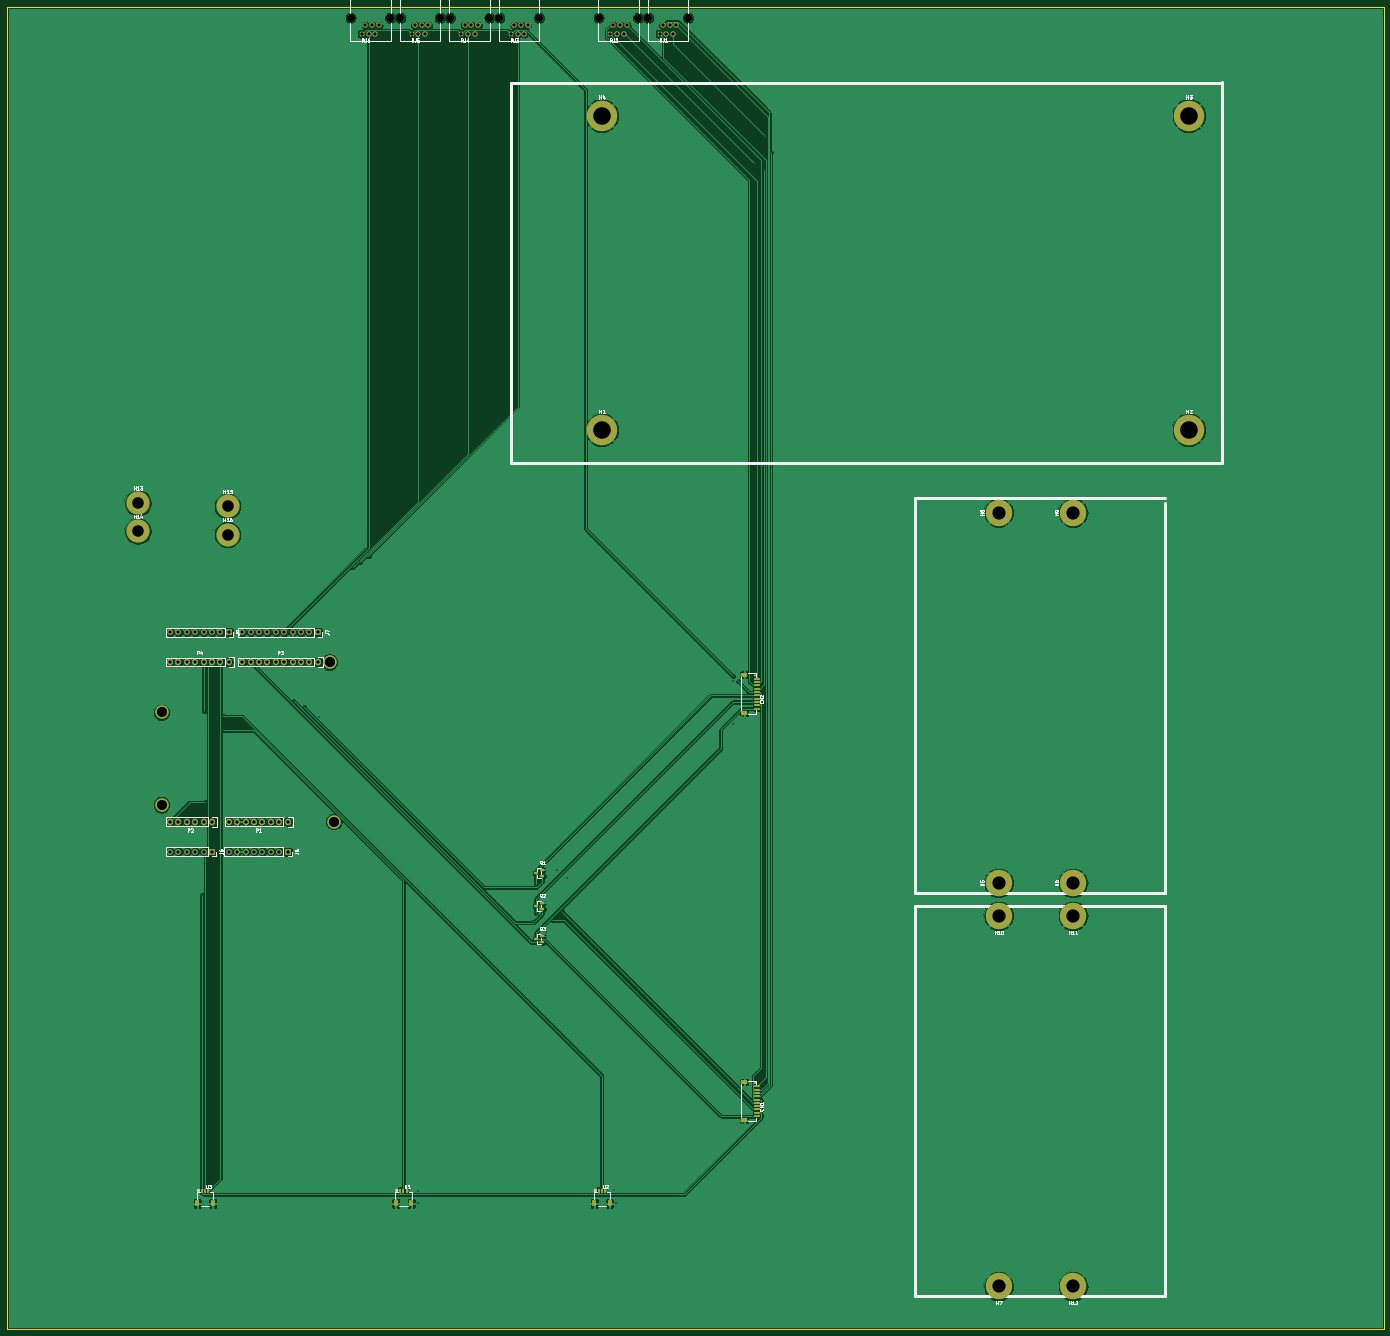
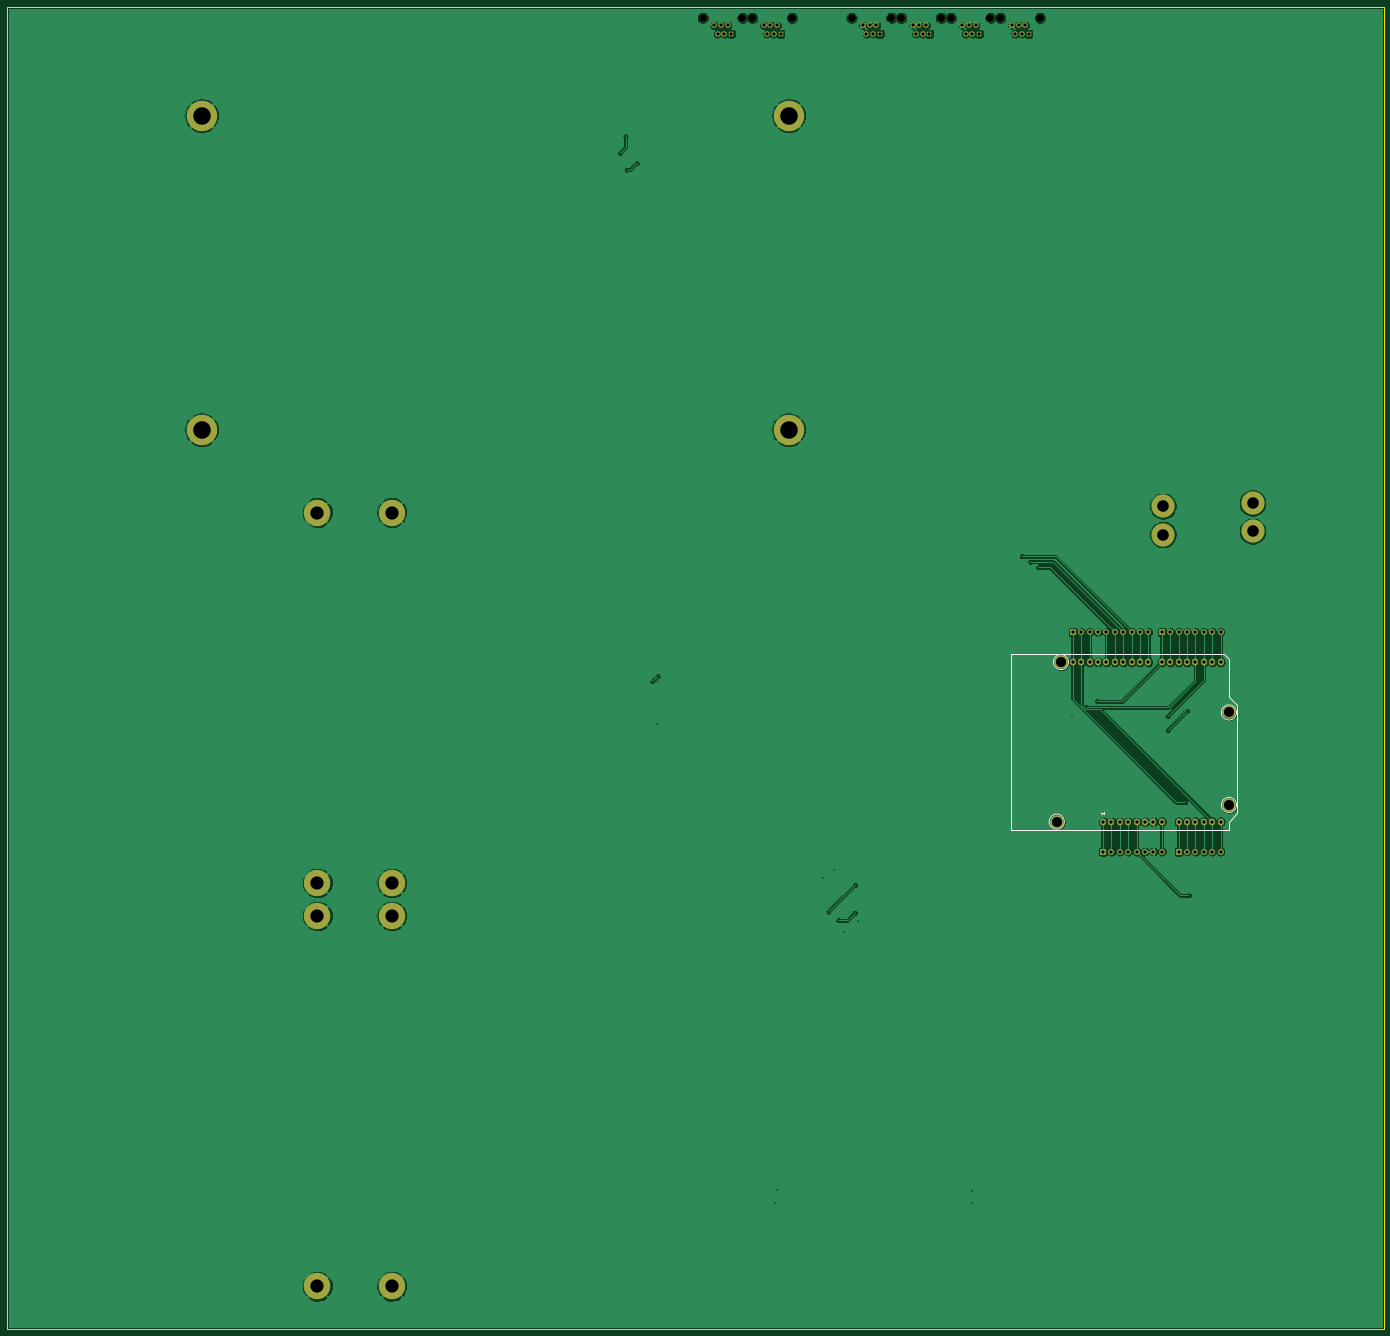
Circuit board: 11 layer files. Board 416.5 x 400.0 mm.
- bottom_copper: Lifting_Mech_PCB_Mount-B_Cu.gbl (187632 bytes)
- bottom_mask: Lifting_Mech_PCB_Mount-B_Mask.gbs (4187 bytes)
- paste: Lifting_Mech_PCB_Mount-B_Paste.gbp (509 bytes)
- bottom_silk: Lifting_Mech_PCB_Mount-B_SilkS.gbo (5149 bytes)
- outline: Lifting_Mech_PCB_Mount-Edge_Cuts.gm1 (685 bytes)
- top_copper: Lifting_Mech_PCB_Mount-F_Cu.gtl (250734 bytes)
- top_mask: Lifting_Mech_PCB_Mount-F_Mask.gts (5620 bytes)
- paste: Lifting_Mech_PCB_Mount-F_Paste.gtp (1942 bytes)
- top_silk: Lifting_Mech_PCB_Mount-F_SilkS.gto (37763 bytes)
- drill: Lifting_Mech_PCB_Mount-NPTH.drl (441 bytes)
- drill: Lifting_Mech_PCB_Mount-PTH.drl (2759 bytes)

=== bottom_copper: Lifting_Mech_PCB_Mount-B_Cu.gbl (187632 bytes, source omitted) ===
=== bottom_mask: Lifting_Mech_PCB_Mount-B_Mask.gbs ===
G04 #@! TF.GenerationSoftware,KiCad,Pcbnew,(5.1.9)-1*
G04 #@! TF.CreationDate,2022-01-25T19:13:17-07:00*
G04 #@! TF.ProjectId,Lifting_Mech_PCB_Mount,4c696674-696e-4675-9f4d-6563685f5043,rev?*
G04 #@! TF.SameCoordinates,Original*
G04 #@! TF.FileFunction,Soldermask,Bot*
G04 #@! TF.FilePolarity,Negative*
%FSLAX46Y46*%
G04 Gerber Fmt 4.6, Leading zero omitted, Abs format (unit mm)*
G04 Created by KiCad (PCBNEW (5.1.9)-1) date 2022-01-25 19:13:17*
%MOMM*%
%LPD*%
G01*
G04 APERTURE LIST*
%ADD10C,8.000000*%
%ADD11C,7.000000*%
%ADD12C,2.400000*%
%ADD13C,1.600000*%
%ADD14R,1.600000X1.600000*%
%ADD15O,1.727200X2.032000*%
%ADD16C,4.064000*%
%ADD17C,9.200000*%
%ADD18R,1.700000X1.700000*%
%ADD19O,1.700000X1.700000*%
G04 APERTURE END LIST*
D10*
X300000000Y-153000000D03*
D11*
X66798000Y-159685000D03*
X66798000Y-151135000D03*
X39748000Y-158685000D03*
X39748000Y-150135000D03*
D12*
X116000000Y-3430000D03*
X104000000Y-3430000D03*
D13*
X110510000Y-5730000D03*
X109490000Y-8270000D03*
X108470000Y-5730000D03*
D14*
X107450000Y-8270000D03*
D13*
X112550000Y-5730000D03*
X111530000Y-8270000D03*
D12*
X131000000Y-3430000D03*
X119000000Y-3430000D03*
D13*
X125510000Y-5730000D03*
X124490000Y-8270000D03*
X123470000Y-5730000D03*
D14*
X122450000Y-8270000D03*
D13*
X127550000Y-5730000D03*
X126530000Y-8270000D03*
D12*
X146000000Y-3430000D03*
X134000000Y-3430000D03*
D13*
X140510000Y-5730000D03*
X139490000Y-8270000D03*
X138470000Y-5730000D03*
D14*
X137450000Y-8270000D03*
D13*
X142550000Y-5730000D03*
X141530000Y-8270000D03*
D12*
X161000000Y-3430000D03*
X149000000Y-3430000D03*
D13*
X155510000Y-5730000D03*
X154490000Y-8270000D03*
X153470000Y-5730000D03*
D14*
X152450000Y-8270000D03*
D13*
X157550000Y-5730000D03*
X156530000Y-8270000D03*
D12*
X191000000Y-3430000D03*
X179000000Y-3430000D03*
D13*
X185510000Y-5730000D03*
X184490000Y-8270000D03*
X183470000Y-5730000D03*
D14*
X182450000Y-8270000D03*
D13*
X187550000Y-5730000D03*
X186530000Y-8270000D03*
D12*
X206000000Y-3430000D03*
X194000000Y-3430000D03*
D13*
X200510000Y-5730000D03*
X199490000Y-8270000D03*
X198470000Y-5730000D03*
D14*
X197450000Y-8270000D03*
D13*
X202550000Y-5730000D03*
X201530000Y-8270000D03*
D15*
X84968000Y-246485000D03*
X82428000Y-246485000D03*
X79888000Y-246485000D03*
X77348000Y-246485000D03*
X74808000Y-246485000D03*
X72268000Y-246485000D03*
X69728000Y-246485000D03*
X67188000Y-246485000D03*
X62108000Y-246485000D03*
X59568000Y-246485000D03*
X57028000Y-246485000D03*
X54488000Y-246485000D03*
X51948000Y-246485000D03*
X49408000Y-246485000D03*
X94112000Y-198225000D03*
X91572000Y-198225000D03*
X89032000Y-198225000D03*
X86492000Y-198225000D03*
X83952000Y-198225000D03*
X81412000Y-198225000D03*
X78872000Y-198225000D03*
X76332000Y-198225000D03*
X73792000Y-198225000D03*
X71252000Y-198225000D03*
X67188000Y-198225000D03*
X64648000Y-198225000D03*
X62108000Y-198225000D03*
X59568000Y-198225000D03*
X57028000Y-198225000D03*
X54488000Y-198225000D03*
X51948000Y-198225000D03*
X49408000Y-198225000D03*
D16*
X98938000Y-246485000D03*
X46868000Y-241405000D03*
X97668000Y-198225000D03*
X46868000Y-213465000D03*
D17*
X180000000Y-128000000D03*
X357500000Y-128000000D03*
X357500000Y-33000000D03*
X180000000Y-33000000D03*
D10*
X300000000Y-265000000D03*
X322500000Y-265000000D03*
X300000000Y-387000000D03*
X322500000Y-153000000D03*
X300000000Y-275000000D03*
X322500000Y-275000000D03*
X322500000Y-387000000D03*
D18*
X84968000Y-255530000D03*
D19*
X82428000Y-255530000D03*
X79888000Y-255530000D03*
X77348000Y-255530000D03*
X74808000Y-255530000D03*
X72268000Y-255530000D03*
X69728000Y-255530000D03*
X67188000Y-255530000D03*
D18*
X62108000Y-255530000D03*
D19*
X59568000Y-255530000D03*
X57028000Y-255530000D03*
X54488000Y-255530000D03*
X51948000Y-255530000D03*
X49408000Y-255530000D03*
D18*
X94112000Y-189180000D03*
D19*
X91572000Y-189180000D03*
X89032000Y-189180000D03*
X86492000Y-189180000D03*
X83952000Y-189180000D03*
X81412000Y-189180000D03*
X78872000Y-189180000D03*
X76332000Y-189180000D03*
X73792000Y-189180000D03*
X71252000Y-189180000D03*
X49408000Y-189180000D03*
X51948000Y-189180000D03*
X54488000Y-189180000D03*
X57028000Y-189180000D03*
X59568000Y-189180000D03*
X62108000Y-189180000D03*
X64648000Y-189180000D03*
D18*
X67188000Y-189180000D03*
M02*

=== paste: Lifting_Mech_PCB_Mount-B_Paste.gbp ===
G04 #@! TF.GenerationSoftware,KiCad,Pcbnew,(5.1.9)-1*
G04 #@! TF.CreationDate,2022-01-25T19:13:17-07:00*
G04 #@! TF.ProjectId,Lifting_Mech_PCB_Mount,4c696674-696e-4675-9f4d-6563685f5043,rev?*
G04 #@! TF.SameCoordinates,Original*
G04 #@! TF.FileFunction,Paste,Bot*
G04 #@! TF.FilePolarity,Positive*
%FSLAX46Y46*%
G04 Gerber Fmt 4.6, Leading zero omitted, Abs format (unit mm)*
G04 Created by KiCad (PCBNEW (5.1.9)-1) date 2022-01-25 19:13:17*
%MOMM*%
%LPD*%
G01*
G04 APERTURE LIST*
G04 APERTURE END LIST*
M02*

=== bottom_silk: Lifting_Mech_PCB_Mount-B_SilkS.gbo ===
G04 #@! TF.GenerationSoftware,KiCad,Pcbnew,(5.1.9)-1*
G04 #@! TF.CreationDate,2022-01-25T19:13:17-07:00*
G04 #@! TF.ProjectId,Lifting_Mech_PCB_Mount,4c696674-696e-4675-9f4d-6563685f5043,rev?*
G04 #@! TF.SameCoordinates,Original*
G04 #@! TF.FileFunction,Legend,Bot*
G04 #@! TF.FilePolarity,Positive*
%FSLAX46Y46*%
G04 Gerber Fmt 4.6, Leading zero omitted, Abs format (unit mm)*
G04 Created by KiCad (PCBNEW (5.1.9)-1) date 2022-01-25 19:13:17*
%MOMM*%
%LPD*%
G01*
G04 APERTURE LIST*
%ADD10C,0.150000*%
%ADD11C,8.000000*%
%ADD12C,7.000000*%
%ADD13C,2.400000*%
%ADD14C,1.600000*%
%ADD15R,1.600000X1.600000*%
%ADD16O,1.727200X2.032000*%
%ADD17C,4.064000*%
%ADD18C,9.200000*%
%ADD19R,1.700000X1.700000*%
%ADD20O,1.700000X1.700000*%
G04 APERTURE END LIST*
D10*
X84515619Y-243659285D02*
X84515619Y-244230714D01*
X84515619Y-243945000D02*
X85515619Y-243945000D01*
X85372761Y-244040238D01*
X85277523Y-244135476D01*
X85229904Y-244230714D01*
X46868000Y-197209000D02*
X48392000Y-195685000D01*
X46868000Y-208639000D02*
X46868000Y-197209000D01*
X44328000Y-211179000D02*
X46868000Y-208639000D01*
X44328000Y-243945000D02*
X44328000Y-211179000D01*
X46868000Y-246485000D02*
X44328000Y-243945000D01*
X46868000Y-249025000D02*
X46868000Y-246485000D01*
X112908000Y-249025000D02*
X46868000Y-249025000D01*
X112908000Y-195685000D02*
X112908000Y-249025000D01*
X48392000Y-195685000D02*
X112908000Y-195685000D01*
X101224000Y-246485000D02*
G75*
G03*
X101224000Y-246485000I-2286000J0D01*
G01*
X49154000Y-241405000D02*
G75*
G03*
X49154000Y-241405000I-2286000J0D01*
G01*
X99954000Y-198225000D02*
G75*
G03*
X99954000Y-198225000I-2286000J0D01*
G01*
X49154000Y-213465000D02*
G75*
G03*
X49154000Y-213465000I-2286000J0D01*
G01*
%LPC*%
D11*
X300000000Y-153000000D03*
D12*
X66798000Y-159685000D03*
X66798000Y-151135000D03*
X39748000Y-158685000D03*
X39748000Y-150135000D03*
D13*
X116000000Y-3430000D03*
X104000000Y-3430000D03*
D14*
X110510000Y-5730000D03*
X109490000Y-8270000D03*
X108470000Y-5730000D03*
D15*
X107450000Y-8270000D03*
D14*
X112550000Y-5730000D03*
X111530000Y-8270000D03*
D13*
X131000000Y-3430000D03*
X119000000Y-3430000D03*
D14*
X125510000Y-5730000D03*
X124490000Y-8270000D03*
X123470000Y-5730000D03*
D15*
X122450000Y-8270000D03*
D14*
X127550000Y-5730000D03*
X126530000Y-8270000D03*
D13*
X146000000Y-3430000D03*
X134000000Y-3430000D03*
D14*
X140510000Y-5730000D03*
X139490000Y-8270000D03*
X138470000Y-5730000D03*
D15*
X137450000Y-8270000D03*
D14*
X142550000Y-5730000D03*
X141530000Y-8270000D03*
D13*
X161000000Y-3430000D03*
X149000000Y-3430000D03*
D14*
X155510000Y-5730000D03*
X154490000Y-8270000D03*
X153470000Y-5730000D03*
D15*
X152450000Y-8270000D03*
D14*
X157550000Y-5730000D03*
X156530000Y-8270000D03*
D13*
X191000000Y-3430000D03*
X179000000Y-3430000D03*
D14*
X185510000Y-5730000D03*
X184490000Y-8270000D03*
X183470000Y-5730000D03*
D15*
X182450000Y-8270000D03*
D14*
X187550000Y-5730000D03*
X186530000Y-8270000D03*
D13*
X206000000Y-3430000D03*
X194000000Y-3430000D03*
D14*
X200510000Y-5730000D03*
X199490000Y-8270000D03*
X198470000Y-5730000D03*
D15*
X197450000Y-8270000D03*
D14*
X202550000Y-5730000D03*
X201530000Y-8270000D03*
D16*
X84968000Y-246485000D03*
X82428000Y-246485000D03*
X79888000Y-246485000D03*
X77348000Y-246485000D03*
X74808000Y-246485000D03*
X72268000Y-246485000D03*
X69728000Y-246485000D03*
X67188000Y-246485000D03*
X62108000Y-246485000D03*
X59568000Y-246485000D03*
X57028000Y-246485000D03*
X54488000Y-246485000D03*
X51948000Y-246485000D03*
X49408000Y-246485000D03*
X94112000Y-198225000D03*
X91572000Y-198225000D03*
X89032000Y-198225000D03*
X86492000Y-198225000D03*
X83952000Y-198225000D03*
X81412000Y-198225000D03*
X78872000Y-198225000D03*
X76332000Y-198225000D03*
X73792000Y-198225000D03*
X71252000Y-198225000D03*
X67188000Y-198225000D03*
X64648000Y-198225000D03*
X62108000Y-198225000D03*
X59568000Y-198225000D03*
X57028000Y-198225000D03*
X54488000Y-198225000D03*
X51948000Y-198225000D03*
X49408000Y-198225000D03*
D17*
X98938000Y-246485000D03*
X46868000Y-241405000D03*
X97668000Y-198225000D03*
X46868000Y-213465000D03*
D18*
X180000000Y-128000000D03*
X357500000Y-128000000D03*
X357500000Y-33000000D03*
X180000000Y-33000000D03*
D11*
X300000000Y-265000000D03*
X322500000Y-265000000D03*
X300000000Y-387000000D03*
X322500000Y-153000000D03*
X300000000Y-275000000D03*
X322500000Y-275000000D03*
X322500000Y-387000000D03*
D19*
X84968000Y-255530000D03*
D20*
X82428000Y-255530000D03*
X79888000Y-255530000D03*
X77348000Y-255530000D03*
X74808000Y-255530000D03*
X72268000Y-255530000D03*
X69728000Y-255530000D03*
X67188000Y-255530000D03*
D19*
X62108000Y-255530000D03*
D20*
X59568000Y-255530000D03*
X57028000Y-255530000D03*
X54488000Y-255530000D03*
X51948000Y-255530000D03*
X49408000Y-255530000D03*
D19*
X94112000Y-189180000D03*
D20*
X91572000Y-189180000D03*
X89032000Y-189180000D03*
X86492000Y-189180000D03*
X83952000Y-189180000D03*
X81412000Y-189180000D03*
X78872000Y-189180000D03*
X76332000Y-189180000D03*
X73792000Y-189180000D03*
X71252000Y-189180000D03*
X49408000Y-189180000D03*
X51948000Y-189180000D03*
X54488000Y-189180000D03*
X57028000Y-189180000D03*
X59568000Y-189180000D03*
X62108000Y-189180000D03*
X64648000Y-189180000D03*
D19*
X67188000Y-189180000D03*
M02*

=== outline: Lifting_Mech_PCB_Mount-Edge_Cuts.gm1 ===
G04 #@! TF.GenerationSoftware,KiCad,Pcbnew,(5.1.9)-1*
G04 #@! TF.CreationDate,2022-01-25T19:13:17-07:00*
G04 #@! TF.ProjectId,Lifting_Mech_PCB_Mount,4c696674-696e-4675-9f4d-6563685f5043,rev?*
G04 #@! TF.SameCoordinates,Original*
G04 #@! TF.FileFunction,Profile,NP*
%FSLAX46Y46*%
G04 Gerber Fmt 4.6, Leading zero omitted, Abs format (unit mm)*
G04 Created by KiCad (PCBNEW (5.1.9)-1) date 2022-01-25 19:13:17*
%MOMM*%
%LPD*%
G01*
G04 APERTURE LIST*
G04 #@! TA.AperFunction,Profile*
%ADD10C,0.150000*%
G04 #@! TD*
G04 APERTURE END LIST*
D10*
X416500000Y0D02*
X416500000Y-400000000D01*
X0Y-400000000D02*
X416500000Y-400000000D01*
X0Y0D02*
X0Y-400000000D01*
X0Y0D02*
X416500000Y0D01*
M02*

=== top_copper: Lifting_Mech_PCB_Mount-F_Cu.gtl (250734 bytes, source omitted) ===
=== top_mask: Lifting_Mech_PCB_Mount-F_Mask.gts ===
G04 #@! TF.GenerationSoftware,KiCad,Pcbnew,(5.1.9)-1*
G04 #@! TF.CreationDate,2022-01-25T19:13:17-07:00*
G04 #@! TF.ProjectId,Lifting_Mech_PCB_Mount,4c696674-696e-4675-9f4d-6563685f5043,rev?*
G04 #@! TF.SameCoordinates,Original*
G04 #@! TF.FileFunction,Soldermask,Top*
G04 #@! TF.FilePolarity,Negative*
%FSLAX46Y46*%
G04 Gerber Fmt 4.6, Leading zero omitted, Abs format (unit mm)*
G04 Created by KiCad (PCBNEW (5.1.9)-1) date 2022-01-25 19:13:17*
%MOMM*%
%LPD*%
G01*
G04 APERTURE LIST*
%ADD10C,8.000000*%
%ADD11C,7.000000*%
%ADD12R,0.600000X1.550000*%
%ADD13R,1.500000X2.000000*%
%ADD14R,1.250000X0.700000*%
%ADD15C,2.400000*%
%ADD16C,1.600000*%
%ADD17R,1.600000X1.600000*%
%ADD18O,1.727200X2.032000*%
%ADD19C,4.064000*%
%ADD20R,1.700000X0.600000*%
%ADD21R,1.800000X1.200000*%
%ADD22C,9.200000*%
%ADD23R,1.700000X1.700000*%
%ADD24O,1.700000X1.700000*%
G04 APERTURE END LIST*
D10*
X300000000Y-153000000D03*
D11*
X66798000Y-159685000D03*
X66798000Y-151135000D03*
X39748000Y-158685000D03*
X39748000Y-150135000D03*
D12*
X59000000Y-358062000D03*
X60000000Y-358062000D03*
X61000000Y-358062000D03*
D13*
X62300000Y-361938000D03*
X57700000Y-361938000D03*
D12*
X179000000Y-358062000D03*
X180000000Y-358062000D03*
X181000000Y-358062000D03*
D13*
X182300000Y-361938000D03*
X177700000Y-361938000D03*
D12*
X119000000Y-358062000D03*
X120000000Y-358062000D03*
X121000000Y-358062000D03*
D13*
X122300000Y-361938000D03*
X117700000Y-361938000D03*
D14*
X162000000Y-282950000D03*
X162000000Y-281050000D03*
X160000000Y-282000000D03*
X162000000Y-272950000D03*
X162000000Y-271050000D03*
X160000000Y-272000000D03*
X162000000Y-262950000D03*
X162000000Y-261050000D03*
X160000000Y-262000000D03*
D15*
X116000000Y-3430000D03*
X104000000Y-3430000D03*
D16*
X110510000Y-5730000D03*
X109490000Y-8270000D03*
X108470000Y-5730000D03*
D17*
X107450000Y-8270000D03*
D16*
X112550000Y-5730000D03*
X111530000Y-8270000D03*
D15*
X131000000Y-3430000D03*
X119000000Y-3430000D03*
D16*
X125510000Y-5730000D03*
X124490000Y-8270000D03*
X123470000Y-5730000D03*
D17*
X122450000Y-8270000D03*
D16*
X127550000Y-5730000D03*
X126530000Y-8270000D03*
D15*
X146000000Y-3430000D03*
X134000000Y-3430000D03*
D16*
X140510000Y-5730000D03*
X139490000Y-8270000D03*
X138470000Y-5730000D03*
D17*
X137450000Y-8270000D03*
D16*
X142550000Y-5730000D03*
X141530000Y-8270000D03*
D15*
X161000000Y-3430000D03*
X149000000Y-3430000D03*
D16*
X155510000Y-5730000D03*
X154490000Y-8270000D03*
X153470000Y-5730000D03*
D17*
X152450000Y-8270000D03*
D16*
X157550000Y-5730000D03*
X156530000Y-8270000D03*
D15*
X191000000Y-3430000D03*
X179000000Y-3430000D03*
D16*
X185510000Y-5730000D03*
X184490000Y-8270000D03*
X183470000Y-5730000D03*
D17*
X182450000Y-8270000D03*
D16*
X187550000Y-5730000D03*
X186530000Y-8270000D03*
D15*
X206000000Y-3430000D03*
X194000000Y-3430000D03*
D16*
X200510000Y-5730000D03*
X199490000Y-8270000D03*
X198470000Y-5730000D03*
D17*
X197450000Y-8270000D03*
D16*
X202550000Y-5730000D03*
X201530000Y-8270000D03*
D18*
X84968000Y-246485000D03*
X82428000Y-246485000D03*
X79888000Y-246485000D03*
X77348000Y-246485000D03*
X74808000Y-246485000D03*
X72268000Y-246485000D03*
X69728000Y-246485000D03*
X67188000Y-246485000D03*
X62108000Y-246485000D03*
X59568000Y-246485000D03*
X57028000Y-246485000D03*
X54488000Y-246485000D03*
X51948000Y-246485000D03*
X49408000Y-246485000D03*
X94112000Y-198225000D03*
X91572000Y-198225000D03*
X89032000Y-198225000D03*
X86492000Y-198225000D03*
X83952000Y-198225000D03*
X81412000Y-198225000D03*
X78872000Y-198225000D03*
X76332000Y-198225000D03*
X73792000Y-198225000D03*
X71252000Y-198225000D03*
X67188000Y-198225000D03*
X64648000Y-198225000D03*
X62108000Y-198225000D03*
X59568000Y-198225000D03*
X57028000Y-198225000D03*
X54488000Y-198225000D03*
X51948000Y-198225000D03*
X49408000Y-198225000D03*
D19*
X98938000Y-246485000D03*
X46868000Y-241405000D03*
X97668000Y-198225000D03*
X46868000Y-213465000D03*
D20*
X226938000Y-327500000D03*
X226938000Y-326500000D03*
X226937000Y-335500000D03*
X226937000Y-334500000D03*
X226937000Y-333500000D03*
X226937000Y-332500000D03*
X226937000Y-331500000D03*
X226937000Y-330500000D03*
X226937000Y-329500000D03*
X226937000Y-328500000D03*
D21*
X223062000Y-325200000D03*
X223062000Y-336800000D03*
X223062000Y-213600000D03*
X223062000Y-202000000D03*
D20*
X226937000Y-205300000D03*
X226937000Y-206300000D03*
X226937000Y-207300000D03*
X226937000Y-208300000D03*
X226937000Y-209300000D03*
X226937000Y-210300000D03*
X226937000Y-211300000D03*
X226937000Y-212300000D03*
X226938000Y-203300000D03*
X226938000Y-204300000D03*
D22*
X180000000Y-128000000D03*
X357500000Y-128000000D03*
X357500000Y-33000000D03*
X180000000Y-33000000D03*
D10*
X300000000Y-265000000D03*
X322500000Y-265000000D03*
X300000000Y-387000000D03*
X322500000Y-153000000D03*
X300000000Y-275000000D03*
X322500000Y-275000000D03*
X322500000Y-387000000D03*
D23*
X84968000Y-255530000D03*
D24*
X82428000Y-255530000D03*
X79888000Y-255530000D03*
X77348000Y-255530000D03*
X74808000Y-255530000D03*
X72268000Y-255530000D03*
X69728000Y-255530000D03*
X67188000Y-255530000D03*
D23*
X62108000Y-255530000D03*
D24*
X59568000Y-255530000D03*
X57028000Y-255530000D03*
X54488000Y-255530000D03*
X51948000Y-255530000D03*
X49408000Y-255530000D03*
D23*
X94112000Y-189180000D03*
D24*
X91572000Y-189180000D03*
X89032000Y-189180000D03*
X86492000Y-189180000D03*
X83952000Y-189180000D03*
X81412000Y-189180000D03*
X78872000Y-189180000D03*
X76332000Y-189180000D03*
X73792000Y-189180000D03*
X71252000Y-189180000D03*
X49408000Y-189180000D03*
X51948000Y-189180000D03*
X54488000Y-189180000D03*
X57028000Y-189180000D03*
X59568000Y-189180000D03*
X62108000Y-189180000D03*
X64648000Y-189180000D03*
D23*
X67188000Y-189180000D03*
M02*

=== paste: Lifting_Mech_PCB_Mount-F_Paste.gtp ===
G04 #@! TF.GenerationSoftware,KiCad,Pcbnew,(5.1.9)-1*
G04 #@! TF.CreationDate,2022-01-25T19:13:17-07:00*
G04 #@! TF.ProjectId,Lifting_Mech_PCB_Mount,4c696674-696e-4675-9f4d-6563685f5043,rev?*
G04 #@! TF.SameCoordinates,Original*
G04 #@! TF.FileFunction,Paste,Top*
G04 #@! TF.FilePolarity,Positive*
%FSLAX46Y46*%
G04 Gerber Fmt 4.6, Leading zero omitted, Abs format (unit mm)*
G04 Created by KiCad (PCBNEW (5.1.9)-1) date 2022-01-25 19:13:17*
%MOMM*%
%LPD*%
G01*
G04 APERTURE LIST*
%ADD10R,0.600000X1.550000*%
%ADD11R,1.500000X2.000000*%
%ADD12R,1.250000X0.700000*%
%ADD13R,1.700000X0.600000*%
%ADD14R,1.800000X1.200000*%
G04 APERTURE END LIST*
D10*
X59000000Y-358062000D03*
X60000000Y-358062000D03*
X61000000Y-358062000D03*
D11*
X62300000Y-361938000D03*
X57700000Y-361938000D03*
D10*
X179000000Y-358062000D03*
X180000000Y-358062000D03*
X181000000Y-358062000D03*
D11*
X182300000Y-361938000D03*
X177700000Y-361938000D03*
D10*
X119000000Y-358062000D03*
X120000000Y-358062000D03*
X121000000Y-358062000D03*
D11*
X122300000Y-361938000D03*
X117700000Y-361938000D03*
D12*
X162000000Y-282950000D03*
X162000000Y-281050000D03*
X160000000Y-282000000D03*
X162000000Y-272950000D03*
X162000000Y-271050000D03*
X160000000Y-272000000D03*
X162000000Y-262950000D03*
X162000000Y-261050000D03*
X160000000Y-262000000D03*
D13*
X226938000Y-327500000D03*
X226938000Y-326500000D03*
X226937000Y-335500000D03*
X226937000Y-334500000D03*
X226937000Y-333500000D03*
X226937000Y-332500000D03*
X226937000Y-331500000D03*
X226937000Y-330500000D03*
X226937000Y-329500000D03*
X226937000Y-328500000D03*
D14*
X223062000Y-325200000D03*
X223062000Y-336800000D03*
X223062000Y-213600000D03*
X223062000Y-202000000D03*
D13*
X226937000Y-205300000D03*
X226937000Y-206300000D03*
X226937000Y-207300000D03*
X226937000Y-208300000D03*
X226937000Y-209300000D03*
X226937000Y-210300000D03*
X226937000Y-211300000D03*
X226937000Y-212300000D03*
X226938000Y-203300000D03*
X226938000Y-204300000D03*
M02*

=== top_silk: Lifting_Mech_PCB_Mount-F_SilkS.gto (37763 bytes, source omitted) ===
=== drill: Lifting_Mech_PCB_Mount-NPTH.drl ===
M48
; DRILL file {KiCad (5.1.9)-1} date 01/25/22 19:13:18
; FORMAT={-:-/ absolute / metric / decimal}
; #@! TF.CreationDate,2022-01-25T19:13:18-07:00
; #@! TF.GenerationSoftware,Kicad,Pcbnew,(5.1.9)-1
; #@! TF.FileFunction,NonPlated,1,2,NPTH
FMAT,2
METRIC
T1C2.400
%
G90
G05
T1
X104.0Y-3.43
X116.0Y-3.43
X119.0Y-3.43
X131.0Y-3.43
X134.0Y-3.43
X146.0Y-3.43
X149.0Y-3.43
X161.0Y-3.43
X179.0Y-3.43
X191.0Y-3.43
X194.0Y-3.43
X206.0Y-3.43
T0
M30

=== drill: Lifting_Mech_PCB_Mount-PTH.drl ===
M48
; DRILL file {KiCad (5.1.9)-1} date 01/25/22 19:13:18
; FORMAT={-:-/ absolute / metric / decimal}
; #@! TF.CreationDate,2022-01-25T19:13:18-07:00
; #@! TF.GenerationSoftware,Kicad,Pcbnew,(5.1.9)-1
; #@! TF.FileFunction,Plated,1,2,PTH
FMAT,2
METRIC
T1C0.400
T2C1.000
T3C1.016
T4C3.048
T5C3.500
T6C4.000
T7C5.300
%
G90
G05
T1
X59.0Y-268.767
X59.568Y-213.045
X60.048Y-240.565
X65.388Y-218.865
X65.448Y-214.615
X86.748Y-210.015
X89.998Y-211.815
X94.348Y-214.715
X104.598Y-169.565
X106.898Y-167.915
X109.548Y-166.215
X124.425Y-358.138
X124.425Y-361.938
X158.998Y-276.465
X159.998Y-274.065
X160.002Y-265.665
X163.198Y-279.865
X164.998Y-276.265
X166.298Y-261.065
X168.002Y-273.665
X169.498Y-263.565
X183.598Y-357.765
X184.271Y-361.938
X219.648Y-202.465
X219.698Y-204.065
X219.698Y-217.065
X221.248Y-204.065
X225.998Y-47.365
X228.998Y-49.365
X229.348Y-39.215
X230.998Y-44.265
T2
X49.408Y-189.18
X49.408Y-255.53
X51.948Y-189.18
X51.948Y-255.53
X54.488Y-189.18
X54.488Y-255.53
X57.028Y-189.18
X57.028Y-255.53
X59.568Y-189.18
X59.568Y-255.53
X62.108Y-189.18
X62.108Y-255.53
X64.648Y-189.18
X67.188Y-189.18
X67.188Y-255.53
X69.728Y-255.53
X71.252Y-189.18
X72.268Y-255.53
X73.792Y-189.18
X74.808Y-255.53
X76.332Y-189.18
X77.348Y-255.53
X78.872Y-189.18
X79.888Y-255.53
X81.412Y-189.18
X82.428Y-255.53
X83.952Y-189.18
X84.968Y-255.53
X86.492Y-189.18
X89.032Y-189.18
X91.572Y-189.18
X94.112Y-189.18
X107.45Y-8.27
X108.47Y-5.73
X109.49Y-8.27
X110.51Y-5.73
X111.53Y-8.27
X112.55Y-5.73
X122.45Y-8.27
X123.47Y-5.73
X124.49Y-8.27
X125.51Y-5.73
X126.53Y-8.27
X127.55Y-5.73
X137.45Y-8.27
X138.47Y-5.73
X139.49Y-8.27
X140.51Y-5.73
X141.53Y-8.27
X142.55Y-5.73
X152.45Y-8.27
X153.47Y-5.73
X154.49Y-8.27
X155.51Y-5.73
X156.53Y-8.27
X157.55Y-5.73
X182.45Y-8.27
X183.47Y-5.73
X184.49Y-8.27
X185.51Y-5.73
X186.53Y-8.27
X187.55Y-5.73
X197.45Y-8.27
X198.47Y-5.73
X199.49Y-8.27
X200.51Y-5.73
X201.53Y-8.27
X202.55Y-5.73
T3
X49.408Y-198.225
X49.408Y-246.485
X51.948Y-198.225
X51.948Y-246.485
X54.488Y-198.225
X54.488Y-246.485
X57.028Y-198.225
X57.028Y-246.485
X59.568Y-198.225
X59.568Y-246.485
X62.108Y-198.225
X62.108Y-246.485
X64.648Y-198.225
X67.188Y-198.225
X67.188Y-246.485
X69.728Y-246.485
X71.252Y-198.225
X72.268Y-246.485
X73.792Y-198.225
X74.808Y-246.485
X76.332Y-198.225
X77.348Y-246.485
X78.872Y-198.225
X79.888Y-246.485
X81.412Y-198.225
X82.428Y-246.485
X83.952Y-198.225
X84.968Y-246.485
X86.492Y-198.225
X89.032Y-198.225
X91.572Y-198.225
X94.112Y-198.225
T4
X46.868Y-213.465
X46.868Y-241.405
X97.668Y-198.225
X98.938Y-246.485
T5
X39.748Y-150.135
X39.748Y-158.685
X66.798Y-151.135
X66.798Y-159.685
T6
X300.0Y-153.0
X300.0Y-265.0
X300.0Y-275.0
X300.0Y-387.0
X322.5Y-153.0
X322.5Y-265.0
X322.5Y-275.0
X322.5Y-387.0
T7
X180.0Y-33.0
X180.0Y-128.0
X357.5Y-33.0
X357.5Y-128.0
T0
M30

